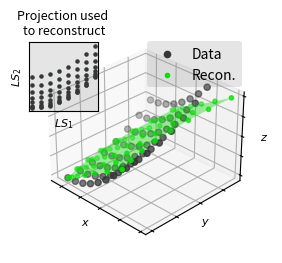

Python code for this plot: (Note: this script raises an exception after producing the figure.)
#!/usr/bin/env python
# coding: utf-8
"""Script creating small cartoon 3D plots illustration the linear regression
reconstruction as fitting the best plane through 3D surfaces.

@author:frbourassa
February 8, 2021
"""
import numpy as np
import matplotlib.pyplot as plt
from mpl_toolkits.mplot3d import Axes3D
from matplotlib.transforms import Bbox
import matplotlib.colors as mpcolors
import scipy as sp
from scipy.interpolate import interp2d
from os.path import join as pjoin


def lsq_inverse(X, Y, y0=None):
    """ Compute the inverse projection matrix Q that minimizes
    the least-squares difference between the original data X and the
    reconstruction Q(Y-y0) from the projected points Y = PX + y0.
    The analytical solution shows that Q = XY^+, where Y^+ is
    the Moore-Penrose pseudo-inverse of Y, easily computed from
    the SVD of Y.

    Args:
        X (np.2darray): each column is a datapoint. size nxk, where n is the
            dimension of the initial space and k is the number of points.
        Y (np.2darray): each column is a projection. size mxk, where m is the
            dimension of the projection space and k is the number of points.
        y0 (np.1darray): possible offset vector added to points in Y
            after the projection.

    Returns:
        Q (np.2darray): a nxm inverse projection matrix that minimizes the
            squared error.
    """
    # Remove offsets
    Y2 = Y - y0 if (y0 is not None) else Y

    # Perform SVD
    u, s, vh = np.linalg.svd(Y2)

    # Compute pseudo-inverse
    k, m = Y2.shape[1], Y2.shape[0]
    inverter = np.vectorize(lambda x: 1/x if x !=0 else 0)
    splus = np.zeros([k, m])  # kxm matrix
    if k > m:
        splus[:m, :m] = np.diagflat(inverter(s))
    else:
        splus[:k, :k] = np.diagflat(inverter(s))
    Yplus = (vh.conj().T).dot(splus).dot(u.conj().T)

    # Compute and return Q
    return np.dot(X, Yplus)

def plane_eqn(l1, l2):
    # With 1d arrays of l1, l2, this will create a 2d array of points
    # where each column is a point.
    v1 = np.array([[0, np.sqrt(6/7), np.sqrt(1/7)]]).T
    v2 = np.array([[2*np.sqrt(18) + np.sqrt(2), -np.sqrt(2), np.sqrt(12)]]).T / (4*np.sqrt(7))

    return l1 * v1 + l2 * v2


def add_inset_3d(hostfig, rect, projection="2d", **kwargs):
    """ Add a 2D inset plot on a figure containing a 3D axis. """
    fig_coord = Bbox.from_bounds(*rect)
    if projection == "2d": projection = None
    axin = hostfig.add_axes(
        Bbox(fig_coord),
        projection=projection, **kwargs)
    return axin


def plot_recon_vs_data(origpts, reconpts, projpts, npts):
    # Choose a couple colors
    grey_background = list(mpcolors.to_rgba("grey"))
    grey_background[-1] = 0.2
    origcolor = "xkcd:dark grey"
    #reconcolor = plt.cm.viridis([206])[0]
    reconcolor = "xkcd:vibrant green"  # electric green, medium green, bright lime green, bright lime, vibrant green
    # Plot the result
    fig = plt.figure()
    ax = fig.add_subplot(111, projection='3d')
    fig.set_size_inches(2.75, 2.75)

    ax.scatter(origpts[0], origpts[1], origpts[2],
                s=20, color=origcolor, label="Data")
    ax.plot_surface(reconpts[0].reshape(npts, npts),
                    reconpts[1].reshape(npts, npts),
                    reconpts[2].reshape(npts, npts),
                    color=reconcolor, alpha=0.4)
    ax.scatter(reconpts[0], reconpts[1], reconpts[2], s=9, color=reconcolor,
                label="Recon.")
    # ax.plot_surface(origpts[0].reshape(npts, npts),
    #             origpts[1].reshape(npts, npts),
    #             origpts[2].reshape(npts, npts),
    #             color=origcolor, alpha=0.6)
    ax.set_xticklabels([])
    ax.set_yticklabels([])
    ax.set_zticklabels([])
    ax.set_xlabel(r"$x$", size=8, labelpad=-12)
    ax.set_ylabel(r"$y$", size=8, labelpad=-12)
    ax.set_zlabel(r"$z$", size=8, labelpad=-12)

    # Inset showing the projection.
    # BBox(left, bottom, width, height)
    axin = add_inset_3d(fig, [0.1, 0.6, 0.25, 0.25])
    axin.scatter(projpts[0], projpts[1], color=origcolor, s=5)
    axin.patch.set_facecolor(grey_background)
    #axin.patch.set_alpha(0.2)
    axin.set_xticks([])
    axin.set_yticks([])
    axin.set_xlabel(r"$LS_1$", size=8)
    axin.set_ylabel(r"$LS_2$", size=8)
    axin.set_title("Projection used \nto reconstruct", size=9)

    leg = ax.legend(framealpha=grey_background[-1], loc='upper right')
    leg.get_frame().set_facecolor(grey_background)
    # leg.get_frame().set_facecolor("none")
    leg.get_frame().set_linewidth(0.0)

    #ax.plot(projpts[0], projpts[1], marker="o",
    #    mfc="b", mec="b", zdir='x', zs=-1, ms=2, ls="none")
    #ax.text(-1, 0, 7, "Projection", zdir=(0, 1, 0))
    #ax.annotate("Projection", (0, 0, 80), xycoords="axes data")

    # Arrow to mark that we reconstruct from that projection.

    return [fig, ax, axin]


def recon_plane():
    npts = 8
    xx, yy = np.meshgrid(np.arange(npts), np.arange(npts))
    original_points = plane_eqn(xx.flatten(), yy.flatten())

    # Project (in xz plane) and try to reconstruct.
    proj_mat = np.array([[0, 1, 0], [0, 0, 1]])
    projected_points = np.dot(proj_mat, original_points)
    invproj_mat = lsq_inverse(original_points, projected_points)
    reconstructed_points = np.dot(invproj_mat, projected_points)

    fig, ax, axin = plot_recon_vs_data(original_points, reconstructed_points,
                                        projected_points, npts)
    fig.savefig(pjoin("figures", "supp", "3d_recon_example_plane.pdf"))
    plt.show()
    plt.close()


# What happens if the underlying manifold is a 2d surface, but not linear?
# It probably fails, no projection matrix can project on a curved surface.
# But it could be good enough. Let's see what happens with a paraboloid.
def paraboloid(x, y):
    # If x and y are 1d arrays, returns an array where each column is a point.
    return np.array([x, y, x**2 + y**2])

def recon_paraboloid():
    npts = 8
    xx, yy = np.meshgrid(np.arange(npts), np.arange(npts))
    original_points = paraboloid(xx.flatten(), yy.flatten())
    proj_mat = np.array([[0, 1, 0], [0, 0, 1]])
    projected_points = np.dot(proj_mat, original_points)
    invproj_mat = lsq_inverse(original_points, projected_points)
    reconstructed_points = np.dot(invproj_mat, projected_points)

    fig, ax, axin = plot_recon_vs_data(original_points, reconstructed_points,
                                        projected_points, npts)
    ax.view_init(azim=-45, elev=30)
    fig.savefig(pjoin("figures", "supp", "3d_recon_example_paraboloid.pdf"))
    plt.show()
    plt.close()

if __name__ == "__main__":
    # recon_plane()
    recon_paraboloid()
